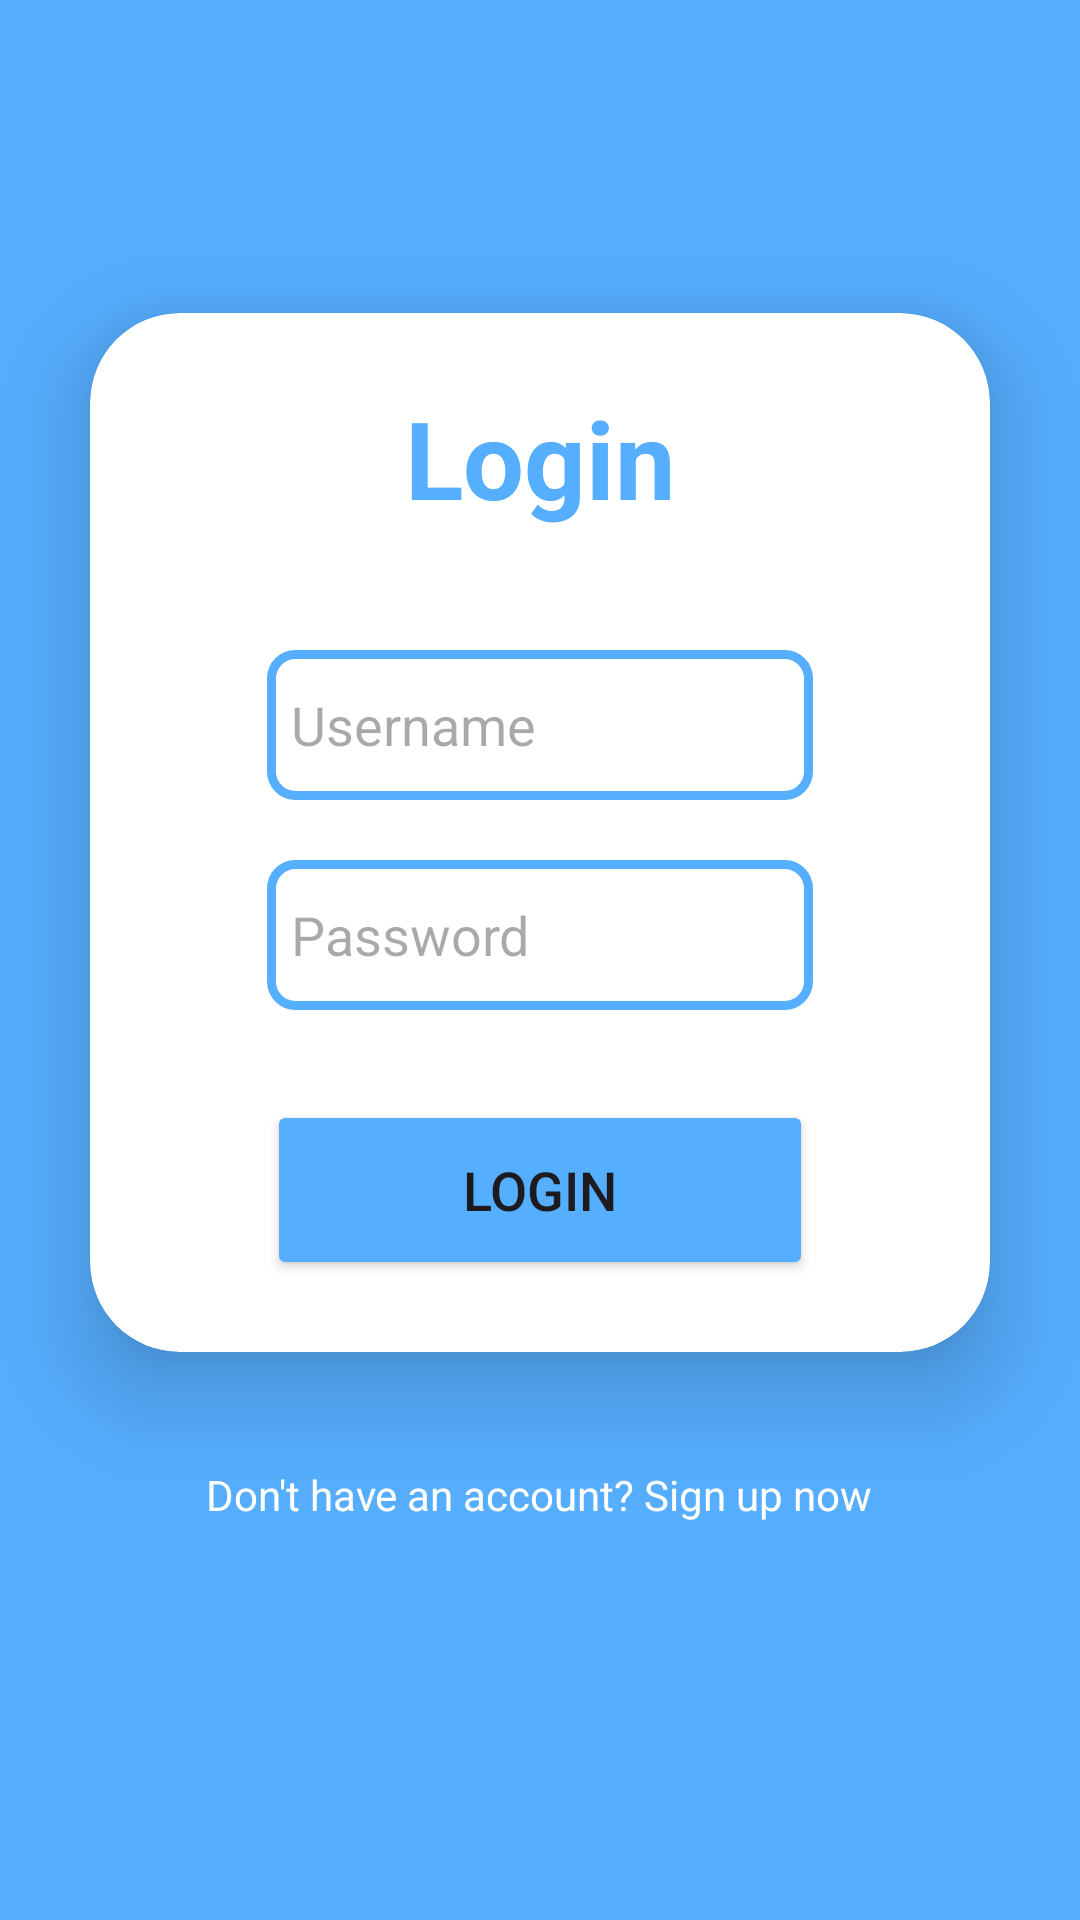

Write the Android layout XML for this screen, with the resource values it uses.
<!-- AndroidManifest.xml: application theme Theme.AplikasiCatatanHarian -->
<!-- res/layout/activity_main.xml -->
<?xml version="1.0" encoding="utf-8"?>
<LinearLayout
    xmlns:android="http://schemas.android.com/apk/res/android"
    xmlns:app="http://schemas.android.com/apk/res-auto"
    xmlns:tools="http://schemas.android.com/tools"
    android:id="@+id/main"
    android:layout_width="match_parent"
    android:layout_height="match_parent"
    android:background="@color/blue"
    android:gravity="center"
    android:orientation="vertical"
    tools:context=".MainActivity">

    <androidx.cardview.widget.CardView
        android:layout_width="match_parent"
        android:layout_height="wrap_content"
        android:layout_margin="30dp"
        app:cardCornerRadius="30dp"
        app:cardElevation="20dp"
        android:background="@drawable/custome_edittext">

        <LinearLayout
            android:layout_width="230dp"
            android:layout_height="match_parent"
            android:layout_gravity="center_horizontal"
            android:orientation="vertical"
            android:padding="24dp">

            <TextView
                android:layout_width="match_parent"
                android:layout_height="wrap_content"
                android:text="Login"
                android:id="@+id/loginText"
                android:textSize="36sp"
                android:textAlignment="center"
                android:textStyle="bold"
                android:textColor="@color/blue" />

            <EditText
                android:layout_width="match_parent"
                android:layout_height="50dp"
                android:id="@+id/username"
                android:background="@drawable/custome_edittext"
                android:drawableLeft="@drawable/baseline_person_24"
                android:padding="8dp"
                android:hint="Username"
                android:textColor="@color/black"
                android:textColorHighlight="@color/cardview_dark_background"
                android:layout_marginTop="40dp"/>

            <EditText
                android:layout_width="match_parent"
                android:layout_height="50dp"
                android:id="@+id/password"
                android:background="@drawable/custome_edittext"
                android:drawableLeft="@drawable/baseline_lock_24"
                android:hint="Password"
                android:padding="8dp"
                android:inputType="textPassword"
                android:textColor="@color/black"
                android:textColorHighlight="@color/cardview_dark_background"
                android:layout_marginTop="20dp"/>

            <Button
                android:layout_width="match_parent"
                android:layout_height="60dp"
                android:id="@+id/loginButton"
                android:text="Login"
                android:textSize="18sp"
                android:layout_marginTop="30dp"
                android:backgroundTint="@color/blue" />

        </LinearLayout>
    </androidx.cardview.widget.CardView>

    <TextView
        android:layout_width="wrap_content"
        android:layout_height="wrap_content"
        android:padding="8dp"
        android:text="Don't have an account? Sign up now"
        android:textSize="14sp"
        android:textAlignment="center"
        android:id="@+id/signupText"
        android:textColor="@color/white"
        android:layout_marginBottom="50dp"/>
</LinearLayout>
<!-- resources referenced by this layout -->
<resources>
  <color name="black">#FF000000</color>
  <color name="blue">#56aeff</color>
  <color name="white">#FFFFFFFF</color>
  <!-- drawable custome_edittext (drawable) -->
  <?xml version="1.0" encoding="utf-8"?>
  <shape xmlns:android="http://schemas.android.com/apk/res/android"
      android:shape="rectangle">
  
      
      <stroke
          android:width="3dp"
          android:color="@color/blue" />
  
      
      <solid android:color="@color/white" />
  
      
      <corners android:radius="8dp" />
  </shape>
  <style name="Theme.AplikasiCatatanHarian" parent="Base.Theme.AplikasiCatatanHarian" />
  <style name="Base.Theme.AplikasiCatatanHarian" parent="Theme.Material3.DayNight.NoActionBar">
          
           <item name="colorPrimary">@color/blue</item>
           <item name="colorPrimaryVariant">@color/blue</item>
           <item name="android:statusBarColor">@color/blue</item>
      </style>
</resources>
